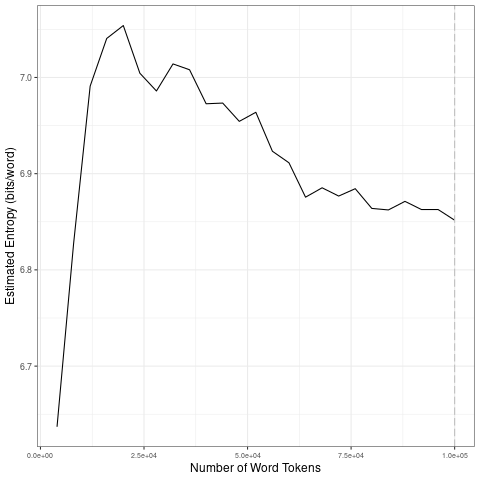

The data file committed next to this chart (first rows):
file, entropy.Corpus.Size, entropy.Entropy, sd.Corpus.Size, sd.SD
data/covid-clean/2020_by_fr/2020-10-07_t…, 4000, 6.637, 20000, 0.1773
data/covid-clean/2020_by_fr/2020-10-07_t…, 8000, 6.827, 40000, 0.01719
data/covid-clean/2020_by_fr/2020-10-07_t…, 12000, 6.991, 60000, 0.02671
data/covid-clean/2020_by_fr/2020-10-07_t…, 16000, 7.041, 80000, 0.008626
data/covid-clean/2020_by_fr/2020-10-07_t…, 20000, 7.054, 1e+05, 0.006958
data/covid-clean/2020_by_fr/2020-10-07_t…, 24000, 7.004, 20000, 0.1773
data/covid-clean/2020_by_fr/2020-10-07_t…, 28000, 6.986, 40000, 0.01719
data/covid-clean/2020_by_fr/2020-10-07_t…, 32000, 7.014, 60000, 0.02671
data/covid-clean/2020_by_fr/2020-10-07_t…, 36000, 7.008, 80000, 0.008626
data/covid-clean/2020_by_fr/2020-10-07_t…, 40000, 6.973, 1e+05, 0.006958
data/covid-clean/2020_by_fr/2020-10-07_t…, 44000, 6.973, 20000, 0.1773
data/covid-clean/2020_by_fr/2020-10-07_t…, 48000, 6.954, 40000, 0.01719
data/covid-clean/2020_by_fr/2020-10-07_t…, 52000, 6.964, 60000, 0.02671
data/covid-clean/2020_by_fr/2020-10-07_t…, 56000, 6.923, 80000, 0.008626
data/covid-clean/2020_by_fr/2020-10-07_t…, 60000, 6.911, 1e+05, 0.006958
data/covid-clean/2020_by_fr/2020-10-07_t…, 64000, 6.876, 20000, 0.1773
data/covid-clean/2020_by_fr/2020-10-07_t…, 68000, 6.885, 40000, 0.01719
data/covid-clean/2020_by_fr/2020-10-07_t…, 72000, 6.877, 60000, 0.02671
data/covid-clean/2020_by_fr/2020-10-07_t…, 76000, 6.884, 80000, 0.008626
data/covid-clean/2020_by_fr/2020-10-07_t…, 80000, 6.864, 1e+05, 0.006958
data/covid-clean/2020_by_fr/2020-10-07_t…, 84000, 6.862, 20000, 0.1773
data/covid-clean/2020_by_fr/2020-10-07_t…, 88000, 6.871, 40000, 0.01719
data/covid-clean/2020_by_fr/2020-10-07_t…, 92000, 6.863, 60000, 0.02671
data/covid-clean/2020_by_fr/2020-10-07_t…, 96000, 6.863, 80000, 0.008626
data/covid-clean/2020_by_fr/2020-10-07_t…, 1e+05, 6.852, 1e+05, 0.006958
